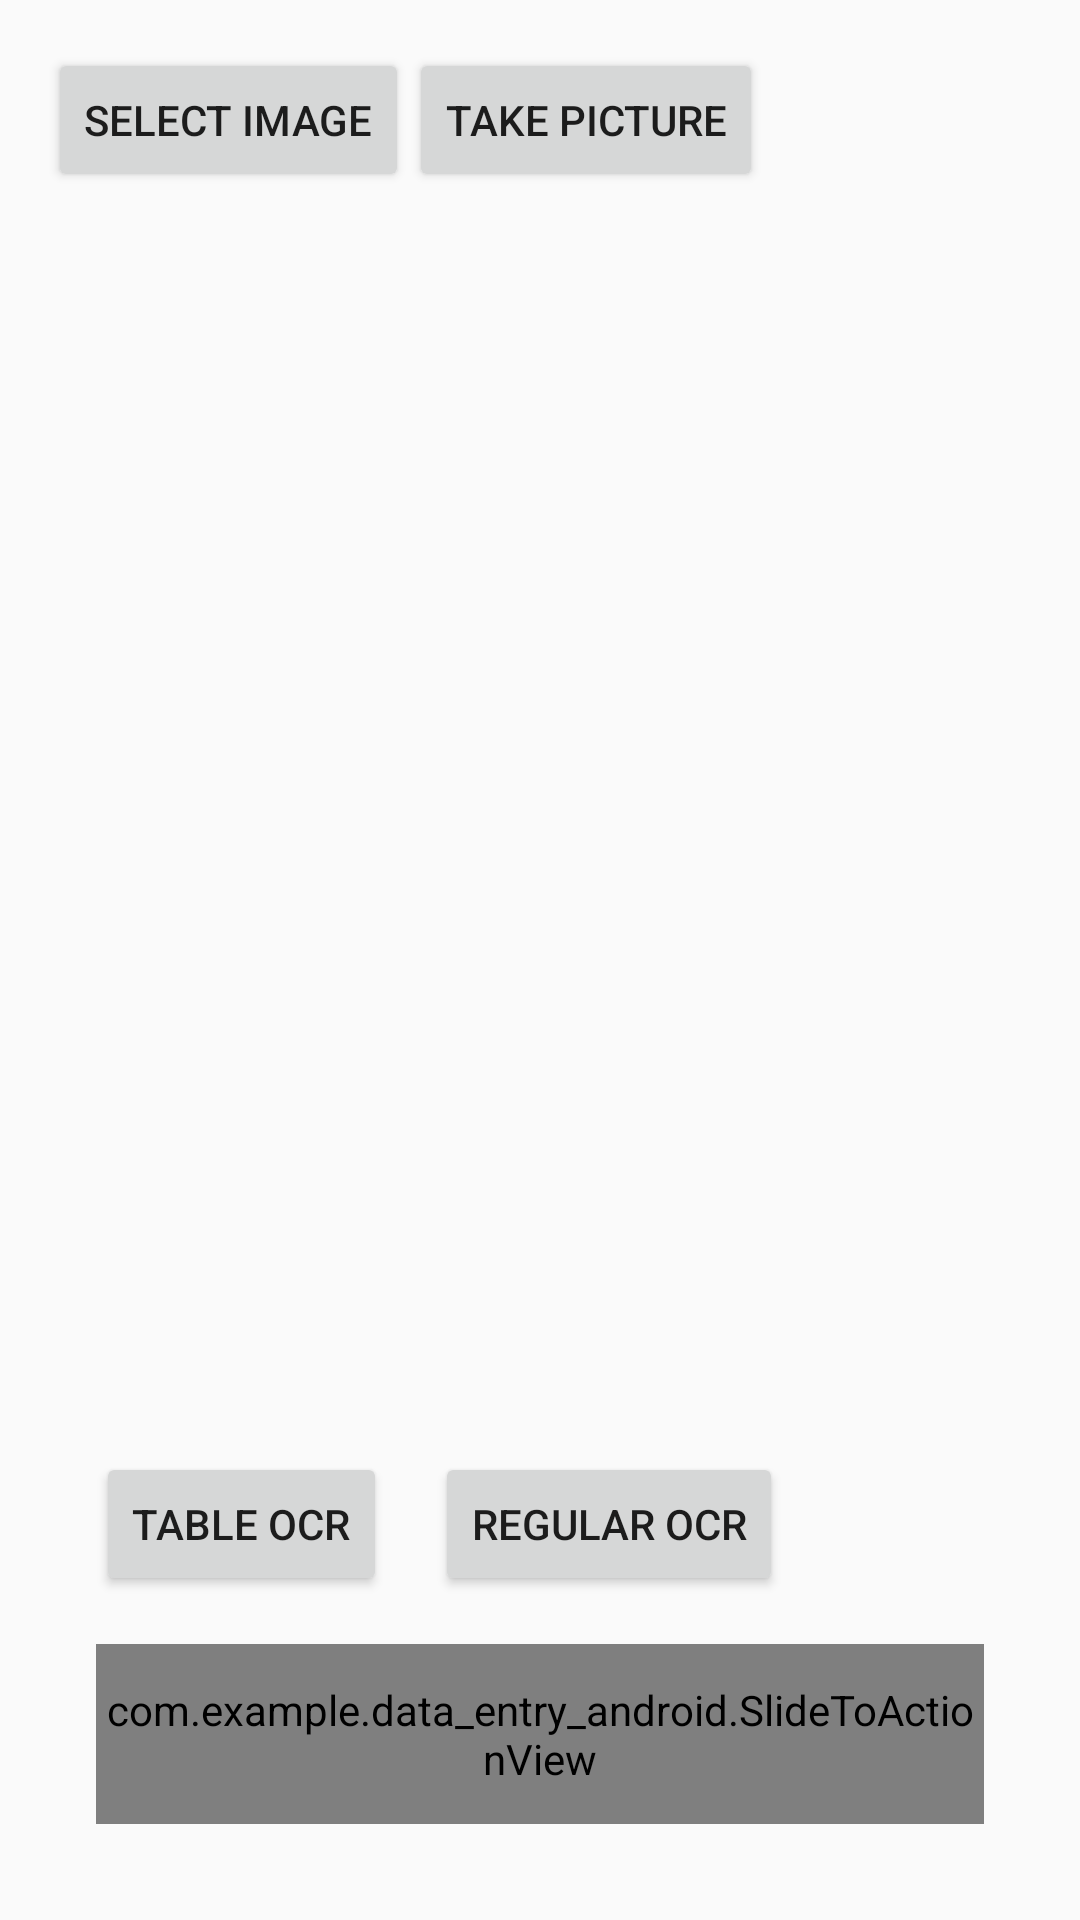

Produce the Android XML layout that renders to this screen, including the resource entries it uses.
<!-- AndroidManifest.xml: application theme AppTheme -->
<!-- res/layout/activity_main.xml -->
<?xml version="1.0" encoding="utf-8"?>
<androidx.constraintlayout.widget.ConstraintLayout xmlns:android="http://schemas.android.com/apk/res/android"
    xmlns:app="http://schemas.android.com/apk/res-auto"
    android:layout_width="match_parent"
    android:layout_height="match_parent">

    <androidx.constraintlayout.widget.ConstraintLayout
        android:id="@+id/mainLayout"
        android:layout_width="match_parent"
        android:layout_height="match_parent"
        android:padding="16dp">

        <com.example.data_entry_android.SlideToActionView
            android:id="@+id/slideToActionView"
            android:layout_width="0dp"
            android:layout_height="60dp"
            android:layout_marginStart="16dp"
            android:layout_marginEnd="16dp"
            android:layout_marginBottom="16dp"
            app:layout_constraintBottom_toBottomOf="parent"
            app:layout_constraintEnd_toEndOf="parent"
            app:layout_constraintStart_toStartOf="parent" />



        <Button
            android:id="@+id/selectImageButton"
            android:layout_width="wrap_content"
            android:layout_height="wrap_content"
            android:text="Select Image"
            app:layout_constraintTop_toTopOf="parent"
            app:layout_constraintStart_toStartOf="parent" />

        <Button
            android:id="@+id/takePictureButton"
            android:layout_width="wrap_content"
            android:layout_height="wrap_content"
            android:text="Take Picture"
            app:layout_constraintTop_toTopOf="@id/selectImageButton"
            app:layout_constraintStart_toEndOf="@id/selectImageButton" />

        <ImageView
            android:id="@+id/selectedImageView"
            android:layout_width="0dp"
            android:layout_height="0dp"
            android:scaleType="centerInside"
            android:layout_marginTop="16dp"
            android:layout_marginBottom="16dp"
            app:layout_constraintTop_toBottomOf="@id/selectImageButton"
            app:layout_constraintBottom_toTopOf="@id/ocrButton"
            app:layout_constraintStart_toStartOf="parent"
            app:layout_constraintEnd_toEndOf="parent" />

        <Button
            android:id="@+id/tableOcrButton"
            android:layout_width="wrap_content"
            android:layout_height="wrap_content"
            android:text="Table OCR"
            android:layout_marginStart="16dp"
            android:layout_marginBottom="16dp"
            app:layout_constraintBottom_toTopOf="@id/slideToActionView"
            app:layout_constraintStart_toStartOf="parent" />

        <Button
            android:id="@+id/ocrButton"
            android:layout_width="wrap_content"
            android:layout_height="wrap_content"
            android:text="Regular OCR"
            android:layout_marginStart="16dp"
            android:layout_marginBottom="16dp"
            app:layout_constraintBottom_toTopOf="@id/slideToActionView"
            app:layout_constraintStart_toEndOf="@id/tableOcrButton" />

    </androidx.constraintlayout.widget.ConstraintLayout>

    <androidx.constraintlayout.widget.ConstraintLayout
        android:id="@+id/cropLayout"
        android:layout_width="match_parent"
        android:layout_height="match_parent"
        android:visibility="gone">

        <com.example.data_entry_android.CropView
            android:id="@+id/cropView"
            android:layout_width="0dp"
            android:layout_height="0dp"
            app:layout_constraintTop_toTopOf="parent"
            app:layout_constraintBottom_toTopOf="@id/saveCropButton"
            app:layout_constraintStart_toStartOf="parent"
            app:layout_constraintEnd_toEndOf="parent" />



        <Button
            android:id="@+id/saveCropButton"
            android:layout_width="0dp"
            android:layout_height="wrap_content"
            android:text="Save"
            app:layout_constraintBottom_toBottomOf="parent"
            app:layout_constraintStart_toStartOf="parent"
            app:layout_constraintEnd_toStartOf="@id/cancelCropButton" />

        <Button
            android:id="@+id/cancelCropButton"
            android:layout_width="0dp"
            android:layout_height="wrap_content"
            android:text="Cancel"
            app:layout_constraintBottom_toBottomOf="parent"
            app:layout_constraintStart_toEndOf="@id/saveCropButton"
            app:layout_constraintEnd_toEndOf="parent" />

    </androidx.constraintlayout.widget.ConstraintLayout>

</androidx.constraintlayout.widget.ConstraintLayout>
<!-- resources referenced by this layout -->
<resources>
  <style name="AppTheme" parent="Theme.AppCompat.Light.NoActionBar">
          
          <item name="colorPrimary">@color/colorPrimary</item>
          <item name="colorPrimaryDark">@color/colorPrimaryDark</item>
          <item name="colorAccent">@color/colorAccent</item>
      </style>
  <color name="colorPrimary">#6200EE</color>
  <color name="colorPrimaryDark">#3700B3</color>
  <color name="colorAccent">#03DAC5</color>
</resources>
